Dataset: PCD-Project-2023 (GitHub, F1D021125-NaufalErdian/PCD-Project-2023). Classes: cracks, normal, pothole.

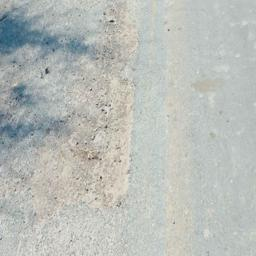
Label: pothole

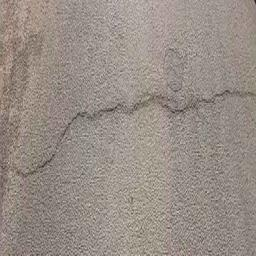
Label: cracks

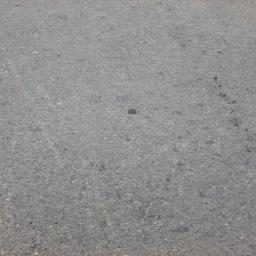
Label: normal

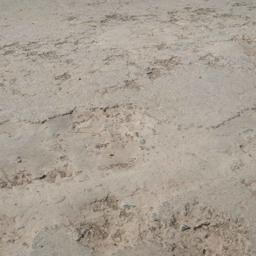
Label: pothole

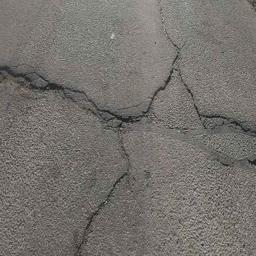
Label: cracks

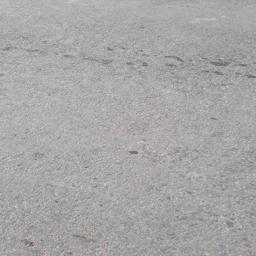
Label: normal
